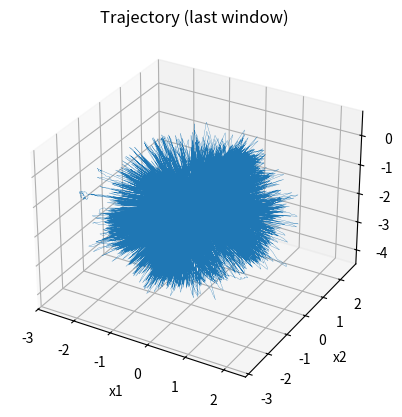
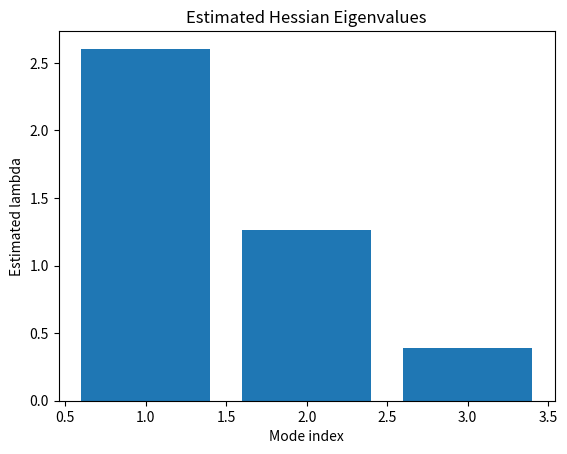

The matplotlib source for these figures, in order:
# Compute effective lambda (Hessian proxy) and visualize trajectory
# Separate plots, no custom styles

import matplotlib.pyplot as plt
import numpy as np

# --- Parameters ---
alpha = 0.0005
eta = 0.2
sigma = 0.5
epsilon = 0.02
N = 100000
window = 20000

tau_p = 1 / alpha

d = 3
max_memory = int(1 / alpha)
x = np.zeros((N, d))
memory_positions = []


def grad_rho(x_current):
    if len(memory_positions) == 0:
        return np.zeros(d)
    centers = np.array(memory_positions)
    diff = x_current - centers
    weights = np.exp(-np.sum(diff**2, axis=1) / (2 * sigma**2))
    grad = np.sum((diff / (sigma**2)) * weights[:, None], axis=0)
    return grad


# --- Simulation ---
for n in range(1, N):
    force = grad_rho(x[n - 1])
    noise = epsilon * np.random.normal(size=d)
    x[n] = x[n - 1] + noise - eta * force

    if np.random.rand() < alpha:
        memory_positions.append(x[n].copy())
        if len(memory_positions) > max_memory:
            memory_positions.pop(0)

# --- Analysis window ---
x_last = x[-window:]

cov = np.cov(x_last.T)
eigvals_cov, _ = np.linalg.eigh(cov)

lambda_est = 1 / eigvals_cov
lambda_max = np.max(lambda_est)

Xi = eta * tau_p * lambda_max

# --- Plot trajectory ---
plt.figure()
ax = plt.axes(projection="3d")
ax.plot3D(x_last[:, 0], x_last[:, 1], x_last[:, 2], linewidth=0.2)
ax.set_xlabel("x1")
ax.set_ylabel("x2")
ax.set_zlabel("x3")
plt.title("Trajectory (last window)")
plt.show()

# --- Plot lambda spectrum ---
plt.figure()
plt.bar(np.arange(1, 4), lambda_est)
plt.xlabel("Mode index")
plt.ylabel("Estimated lambda")
plt.title("Estimated Hessian Eigenvalues")
plt.show()

print(Xi)
